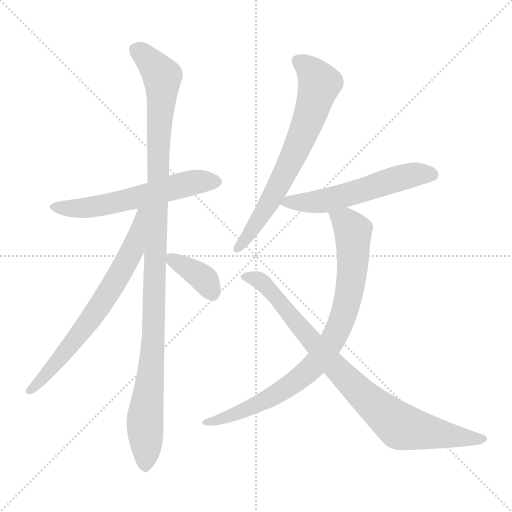
t = 0.00 s
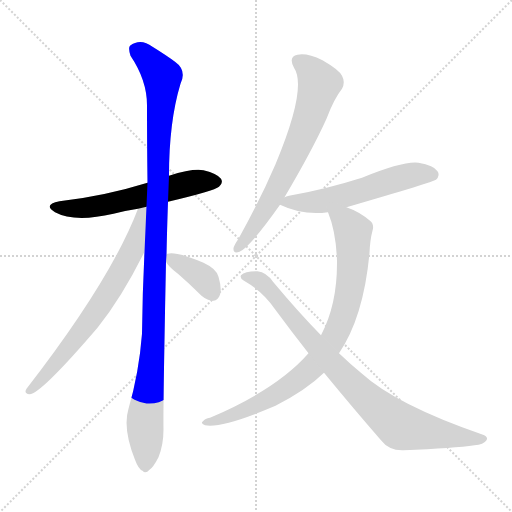
t = 1.37 s
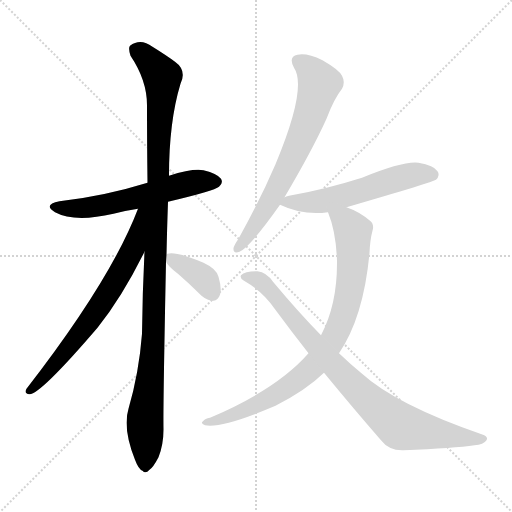
t = 2.74 s
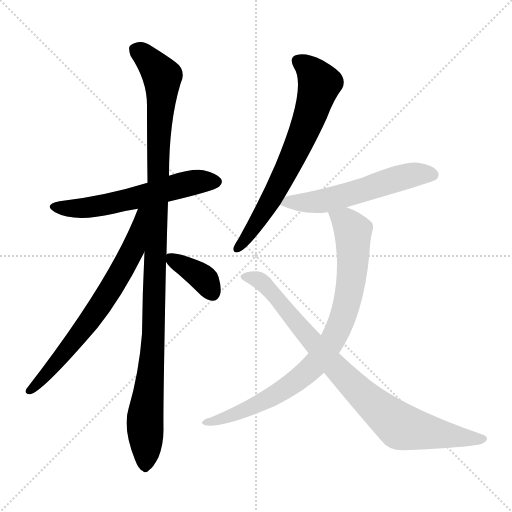
t = 4.10 s
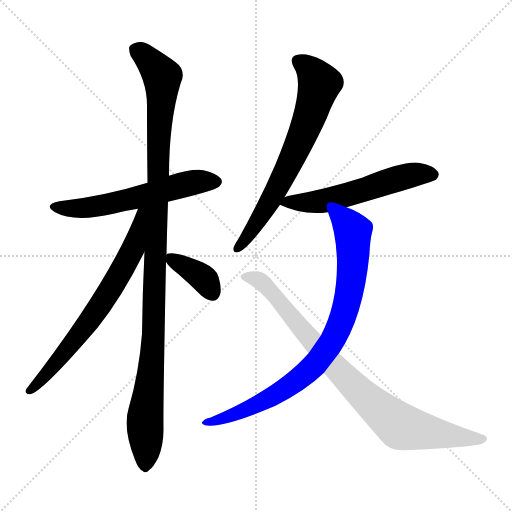
t = 5.47 s
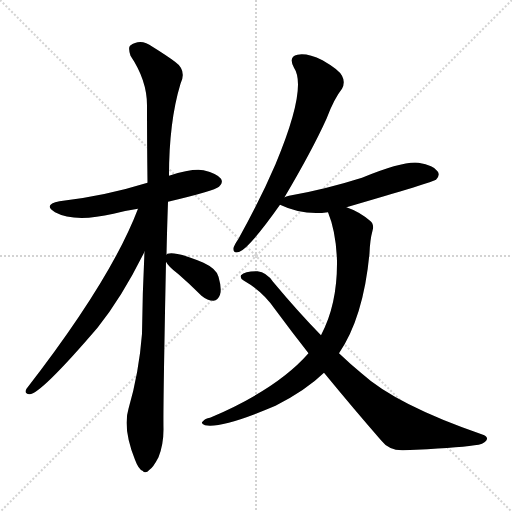
t = 6.84 s

The animated SVG that drew these frames (rendered in a browser with its animation timeline set to each time). Animation: 8 CSS @keyframes rules; one cycle of 6.84 s.

<svg version="1.1" viewBox="0 0 1024 1024" xmlns="http://www.w3.org/2000/svg">
  <g stroke="lightgray" stroke-dasharray="1,1" stroke-width="1" transform="scale(4, 4)">
    <line x1="0" y1="0" x2="256" y2="256"></line>
    <line x1="256" y1="0" x2="0" y2="256"></line>
    <line x1="128" y1="0" x2="128" y2="256"></line>
    <line x1="0" y1="128" x2="256" y2="128"></line>
  </g>
<g transform="scale(1, -1) translate(0, -900)">
   <style type="text/css">
    @keyframes keyframes0 {
      from {
       stroke: blue;
       stroke-dashoffset: 582;
       stroke-width: 128;
       }
       65% {
       animation-timing-function: step-end;
       stroke: blue;
       stroke-dashoffset: 0;
       stroke-width: 128;
       }
       to {
       stroke: black;
       stroke-width: 1024;
       }
       }
       #make-me-a-hanzi-animation-0 {
         animation: keyframes0 0.723633s both;
         animation-delay: 0.000000s;
         animation-timing-function: linear;
       }
    @keyframes keyframes1 {
      from {
       stroke: blue;
       stroke-dashoffset: 1107;
       stroke-width: 128;
       }
       78% {
       animation-timing-function: step-end;
       stroke: blue;
       stroke-dashoffset: 0;
       stroke-width: 128;
       }
       to {
       stroke: black;
       stroke-width: 1024;
       }
       }
       #make-me-a-hanzi-animation-1 {
         animation: keyframes1 1.150879s both;
         animation-delay: 0.723633s;
         animation-timing-function: linear;
       }
    @keyframes keyframes2 {
      from {
       stroke: blue;
       stroke-dashoffset: 691;
       stroke-width: 128;
       }
       69% {
       animation-timing-function: step-end;
       stroke: blue;
       stroke-dashoffset: 0;
       stroke-width: 128;
       }
       to {
       stroke: black;
       stroke-width: 1024;
       }
       }
       #make-me-a-hanzi-animation-2 {
         animation: keyframes2 0.812337s both;
         animation-delay: 1.874512s;
         animation-timing-function: linear;
       }
    @keyframes keyframes3 {
      from {
       stroke: blue;
       stroke-dashoffset: 369;
       stroke-width: 128;
       }
       55% {
       animation-timing-function: step-end;
       stroke: blue;
       stroke-dashoffset: 0;
       stroke-width: 128;
       }
       to {
       stroke: black;
       stroke-width: 1024;
       }
       }
       #make-me-a-hanzi-animation-3 {
         animation: keyframes3 0.550293s both;
         animation-delay: 2.686849s;
         animation-timing-function: linear;
       }
    @keyframes keyframes4 {
      from {
       stroke: blue;
       stroke-dashoffset: 685;
       stroke-width: 128;
       }
       69% {
       animation-timing-function: step-end;
       stroke: blue;
       stroke-dashoffset: 0;
       stroke-width: 128;
       }
       to {
       stroke: black;
       stroke-width: 1024;
       }
       }
       #make-me-a-hanzi-animation-4 {
         animation: keyframes4 0.807454s both;
         animation-delay: 3.237142s;
         animation-timing-function: linear;
       }
    @keyframes keyframes5 {
      from {
       stroke: blue;
       stroke-dashoffset: 563;
       stroke-width: 128;
       }
       65% {
       animation-timing-function: step-end;
       stroke: blue;
       stroke-dashoffset: 0;
       stroke-width: 128;
       }
       to {
       stroke: black;
       stroke-width: 1024;
       }
       }
       #make-me-a-hanzi-animation-5 {
         animation: keyframes5 0.708171s both;
         animation-delay: 4.044596s;
         animation-timing-function: linear;
       }
    @keyframes keyframes6 {
      from {
       stroke: blue;
       stroke-dashoffset: 841;
       stroke-width: 128;
       }
       73% {
       animation-timing-function: step-end;
       stroke: blue;
       stroke-dashoffset: 0;
       stroke-width: 128;
       }
       to {
       stroke: black;
       stroke-width: 1024;
       }
       }
       #make-me-a-hanzi-animation-6 {
         animation: keyframes6 0.934408s both;
         animation-delay: 4.752767s;
         animation-timing-function: linear;
       }
    @keyframes keyframes7 {
      from {
       stroke: blue;
       stroke-dashoffset: 858;
       stroke-width: 128;
       }
       74% {
       animation-timing-function: step-end;
       stroke: blue;
       stroke-dashoffset: 0;
       stroke-width: 128;
       }
       to {
       stroke: black;
       stroke-width: 1024;
       }
       }
       #make-me-a-hanzi-animation-7 {
         animation: keyframes7 0.948242s both;
         animation-delay: 5.687174s;
         animation-timing-function: linear;
       }
</style>
<path d="M 336.0 496.5 Q 429.0 518.5 438.0 526.5 Q 447.0 533.5 442.0 542.5 Q 435.0 552.5 407.0 559.5 Q 385.0 563.5 338.0 548.5 L 295.0 534.5 Q 208.0 507.5 119.0 497.5 Q 85.0 490.5 110.0 475.5 Q 149.0 454.5 227.0 472.5 Q 249.0 478.5 276.0 482.5 L 336.0 496.5 Z" fill="lightgray"></path> 
<path d="M 333.0 390.5 Q 334.0 439.5 336.0 496.5 L 338.0 548.5 Q 338.0 656.5 361.0 732.5 Q 374.0 759.5 350.0 776.5 Q 334.0 788.5 305.0 806.5 Q 281.0 824.5 260.0 808.5 Q 256.0 804.5 261.0 788.5 Q 294.0 739.5 294.0 689.5 Q 294.0 617.5 295.0 534.5 L 289.0 396.5 Q 285.0 317.5 284.0 232.5 Q 278.0 154.5 257.0 82.5 Q 245.0 43.5 270.0 -19.5 Q 277.0 -38.5 285.0 -41.5 Q 291.0 -48.5 299.0 -39.5 Q 306.0 -35.5 317.0 -14.5 Q 327.0 10.5 327.0 41.5 Q 326.0 81.5 332.0 376.5 L 333.0 390.5 Z" fill="lightgray"></path> 
<path d="M 276.0 482.5 Q 222.0 340.5 53.0 122.5 Q 47.0 112.5 59.0 111.5 Q 81.0 111.5 195.0 244.5 Q 244.0 305.5 289.0 396.5 C 346.0 509.5 287.0 510.5 276.0 482.5 Z" fill="lightgray"></path> 
<path d="M 332.0 376.5 Q 336.0 367.5 357.0 351.5 Q 379.0 332.5 403.0 308.5 Q 415.0 298.5 427.0 298.5 Q 436.0 299.5 440.0 310.5 Q 444.0 322.5 437.0 346.5 Q 433.0 362.5 407.0 374.5 Q 350.0 398.5 335.0 392.5 Q 334.0 392.5 333.0 390.5 C 326.0 386.5 326.0 386.5 332.0 376.5 Z" fill="lightgray"></path> 
<path d="M 569.0 505.5 Q 624.0 598.5 653.0 662.5 Q 668.0 702.5 684.0 722.5 Q 691.0 735.5 684.0 748.5 Q 678.0 760.5 645.0 779.5 Q 614.0 794.5 595.0 790.5 Q 576.0 786.5 588.0 764.5 Q 615.0 724.5 551.0 571.5 Q 521.0 501.5 477.0 422.5 Q 468.0 409.5 467.0 403.5 Q 466.0 391.5 479.0 396.5 Q 500.0 405.5 560.0 490.5 L 569.0 505.5 Z" fill="lightgray"></path> 
<path d="M 693.0 485.5 Q 868.0 536.5 872.0 540.5 Q 881.0 549.5 875.0 557.5 Q 868.0 569.5 837.0 574.5 Q 807.0 578.5 724.0 544.5 Q 648.0 520.5 578.0 508.5 Q 572.0 507.5 569.0 505.5 C 544.0 497.5 544.0 497.5 560.0 490.5 Q 606.0 468.5 656.0 475.5 L 693.0 485.5 Z" fill="lightgray"></path> 
<path d="M 678.0 193.5 Q 727.0 265.5 739.0 393.5 Q 740.0 420.5 745.0 438.5 Q 749.0 451.5 740.0 458.5 Q 719.0 476.5 693.0 485.5 C 665.0 497.5 646.0 503.5 656.0 475.5 Q 672.0 436.5 674.0 378.5 Q 675.0 291.5 642.0 229.5 L 617.0 193.5 Q 554.0 121.5 420.0 64.5 Q 410.0 63.5 406.0 57.5 Q 400.0 53.5 410.0 49.5 Q 443.0 42.5 551.0 88.5 Q 612.0 119.5 648.0 154.5 L 678.0 193.5 Z" fill="lightgray"></path> 
<path d="M 648.0 154.5 Q 708.0 81.5 762.0 19.5 Q 778.0 -1.5 807.0 -0.5 Q 910.0 3.5 949.0 9.5 Q 967.0 10.5 973.0 19.5 Q 977.0 26.5 966.0 30.5 Q 792.0 90.5 723.0 153.5 Q 701.0 171.5 678.0 193.5 L 642.0 229.5 Q 597.0 275.5 546.0 336.5 Q 533.0 355.5 515.0 357.5 Q 490.0 357.5 482.0 349.5 Q 479.0 343.5 488.0 338.5 Q 525.0 317.5 550.0 281.5 Q 584.0 235.5 617.0 193.5 L 648.0 154.5 Z" fill="lightgray"></path> 
      <clipPath id="make-me-a-hanzi-clip-0">
      <path d="M 336.0 496.5 Q 429.0 518.5 438.0 526.5 Q 447.0 533.5 442.0 542.5 Q 435.0 552.5 407.0 559.5 Q 385.0 563.5 338.0 548.5 L 295.0 534.5 Q 208.0 507.5 119.0 497.5 Q 85.0 490.5 110.0 475.5 Q 149.0 454.5 227.0 472.5 Q 249.0 478.5 276.0 482.5 L 336.0 496.5 Z" fill="lightgray"></path>
      </clipPath>
      <path clip-path="url(#make-me-a-hanzi-clip-0)" d="M 112.0 487.5 L 180.0 484.5 L 393.0 536.5 L 432.0 536.5 " fill="none" id="make-me-a-hanzi-animation-0" stroke-dasharray="454 908" stroke-linecap="round"></path>

      <clipPath id="make-me-a-hanzi-clip-1">
      <path d="M 333.0 390.5 Q 334.0 439.5 336.0 496.5 L 338.0 548.5 Q 338.0 656.5 361.0 732.5 Q 374.0 759.5 350.0 776.5 Q 334.0 788.5 305.0 806.5 Q 281.0 824.5 260.0 808.5 Q 256.0 804.5 261.0 788.5 Q 294.0 739.5 294.0 689.5 Q 294.0 617.5 295.0 534.5 L 289.0 396.5 Q 285.0 317.5 284.0 232.5 Q 278.0 154.5 257.0 82.5 Q 245.0 43.5 270.0 -19.5 Q 277.0 -38.5 285.0 -41.5 Q 291.0 -48.5 299.0 -39.5 Q 306.0 -35.5 317.0 -14.5 Q 327.0 10.5 327.0 41.5 Q 326.0 81.5 332.0 376.5 L 333.0 390.5 Z" fill="lightgray"></path>
      </clipPath>
      <path clip-path="url(#make-me-a-hanzi-clip-1)" d="M 272.0 801.5 L 287.0 791.5 L 324.0 746.5 L 309.0 262.5 L 290.0 61.5 L 290.0 -27.5 " fill="none" id="make-me-a-hanzi-animation-1" stroke-dasharray="979 1958" stroke-linecap="round"></path>

      <clipPath id="make-me-a-hanzi-clip-2">
      <path d="M 276.0 482.5 Q 222.0 340.5 53.0 122.5 Q 47.0 112.5 59.0 111.5 Q 81.0 111.5 195.0 244.5 Q 244.0 305.5 289.0 396.5 C 346.0 509.5 287.0 510.5 276.0 482.5 Z" fill="lightgray"></path>
      </clipPath>
      <path clip-path="url(#make-me-a-hanzi-clip-2)" d="M 290.0 479.5 L 282.0 473.5 L 267.0 404.5 L 220.0 319.5 L 172.0 245.5 L 60.0 118.5 " fill="none" id="make-me-a-hanzi-animation-2" stroke-dasharray="563 1126" stroke-linecap="round"></path>

      <clipPath id="make-me-a-hanzi-clip-3">
      <path d="M 332.0 376.5 Q 336.0 367.5 357.0 351.5 Q 379.0 332.5 403.0 308.5 Q 415.0 298.5 427.0 298.5 Q 436.0 299.5 440.0 310.5 Q 444.0 322.5 437.0 346.5 Q 433.0 362.5 407.0 374.5 Q 350.0 398.5 335.0 392.5 Q 334.0 392.5 333.0 390.5 C 326.0 386.5 326.0 386.5 332.0 376.5 Z" fill="lightgray"></path>
      </clipPath>
      <path clip-path="url(#make-me-a-hanzi-clip-3)" d="M 340.0 385.5 L 404.0 345.5 L 425.0 314.5 " fill="none" id="make-me-a-hanzi-animation-3" stroke-dasharray="241 482" stroke-linecap="round"></path>

      <clipPath id="make-me-a-hanzi-clip-4">
      <path d="M 569.0 505.5 Q 624.0 598.5 653.0 662.5 Q 668.0 702.5 684.0 722.5 Q 691.0 735.5 684.0 748.5 Q 678.0 760.5 645.0 779.5 Q 614.0 794.5 595.0 790.5 Q 576.0 786.5 588.0 764.5 Q 615.0 724.5 551.0 571.5 Q 521.0 501.5 477.0 422.5 Q 468.0 409.5 467.0 403.5 Q 466.0 391.5 479.0 396.5 Q 500.0 405.5 560.0 490.5 L 569.0 505.5 Z" fill="lightgray"></path>
      </clipPath>
      <path clip-path="url(#make-me-a-hanzi-clip-4)" d="M 597.0 775.5 L 626.0 754.5 L 637.0 736.5 L 625.0 682.5 L 555.0 523.5 L 515.0 454.5 L 476.0 404.5 " fill="none" id="make-me-a-hanzi-animation-4" stroke-dasharray="557 1114" stroke-linecap="round"></path>

      <clipPath id="make-me-a-hanzi-clip-5">
      <path d="M 693.0 485.5 Q 868.0 536.5 872.0 540.5 Q 881.0 549.5 875.0 557.5 Q 868.0 569.5 837.0 574.5 Q 807.0 578.5 724.0 544.5 Q 648.0 520.5 578.0 508.5 Q 572.0 507.5 569.0 505.5 C 544.0 497.5 544.0 497.5 560.0 490.5 Q 606.0 468.5 656.0 475.5 L 693.0 485.5 Z" fill="lightgray"></path>
      </clipPath>
      <path clip-path="url(#make-me-a-hanzi-clip-5)" d="M 568.0 490.5 L 576.0 496.5 L 656.0 499.5 L 817.0 548.5 L 866.0 550.5 " fill="none" id="make-me-a-hanzi-animation-5" stroke-dasharray="435 870" stroke-linecap="round"></path>

      <clipPath id="make-me-a-hanzi-clip-6">
      <path d="M 678.0 193.5 Q 727.0 265.5 739.0 393.5 Q 740.0 420.5 745.0 438.5 Q 749.0 451.5 740.0 458.5 Q 719.0 476.5 693.0 485.5 C 665.0 497.5 646.0 503.5 656.0 475.5 Q 672.0 436.5 674.0 378.5 Q 675.0 291.5 642.0 229.5 L 617.0 193.5 Q 554.0 121.5 420.0 64.5 Q 410.0 63.5 406.0 57.5 Q 400.0 53.5 410.0 49.5 Q 443.0 42.5 551.0 88.5 Q 612.0 119.5 648.0 154.5 L 678.0 193.5 Z" fill="lightgray"></path>
      </clipPath>
      <path clip-path="url(#make-me-a-hanzi-clip-6)" d="M 664.0 471.5 L 691.0 456.5 L 706.0 436.5 L 706.0 387.5 L 694.0 294.5 L 661.0 212.5 L 627.0 167.5 L 574.0 125.5 L 481.0 75.5 L 415.0 56.5 " fill="none" id="make-me-a-hanzi-animation-6" stroke-dasharray="713 1426" stroke-linecap="round"></path>

      <clipPath id="make-me-a-hanzi-clip-7">
      <path d="M 648.0 154.5 Q 708.0 81.5 762.0 19.5 Q 778.0 -1.5 807.0 -0.5 Q 910.0 3.5 949.0 9.5 Q 967.0 10.5 973.0 19.5 Q 977.0 26.5 966.0 30.5 Q 792.0 90.5 723.0 153.5 Q 701.0 171.5 678.0 193.5 L 642.0 229.5 Q 597.0 275.5 546.0 336.5 Q 533.0 355.5 515.0 357.5 Q 490.0 357.5 482.0 349.5 Q 479.0 343.5 488.0 338.5 Q 525.0 317.5 550.0 281.5 Q 584.0 235.5 617.0 193.5 L 648.0 154.5 Z" fill="lightgray"></path>
      </clipPath>
      <path clip-path="url(#make-me-a-hanzi-clip-7)" d="M 489.0 346.5 L 508.0 343.5 L 529.0 330.5 L 693.0 141.5 L 801.0 47.5 L 964.0 21.5 " fill="none" id="make-me-a-hanzi-animation-7" stroke-dasharray="730 1460" stroke-linecap="round"></path>

</g>
</svg>
